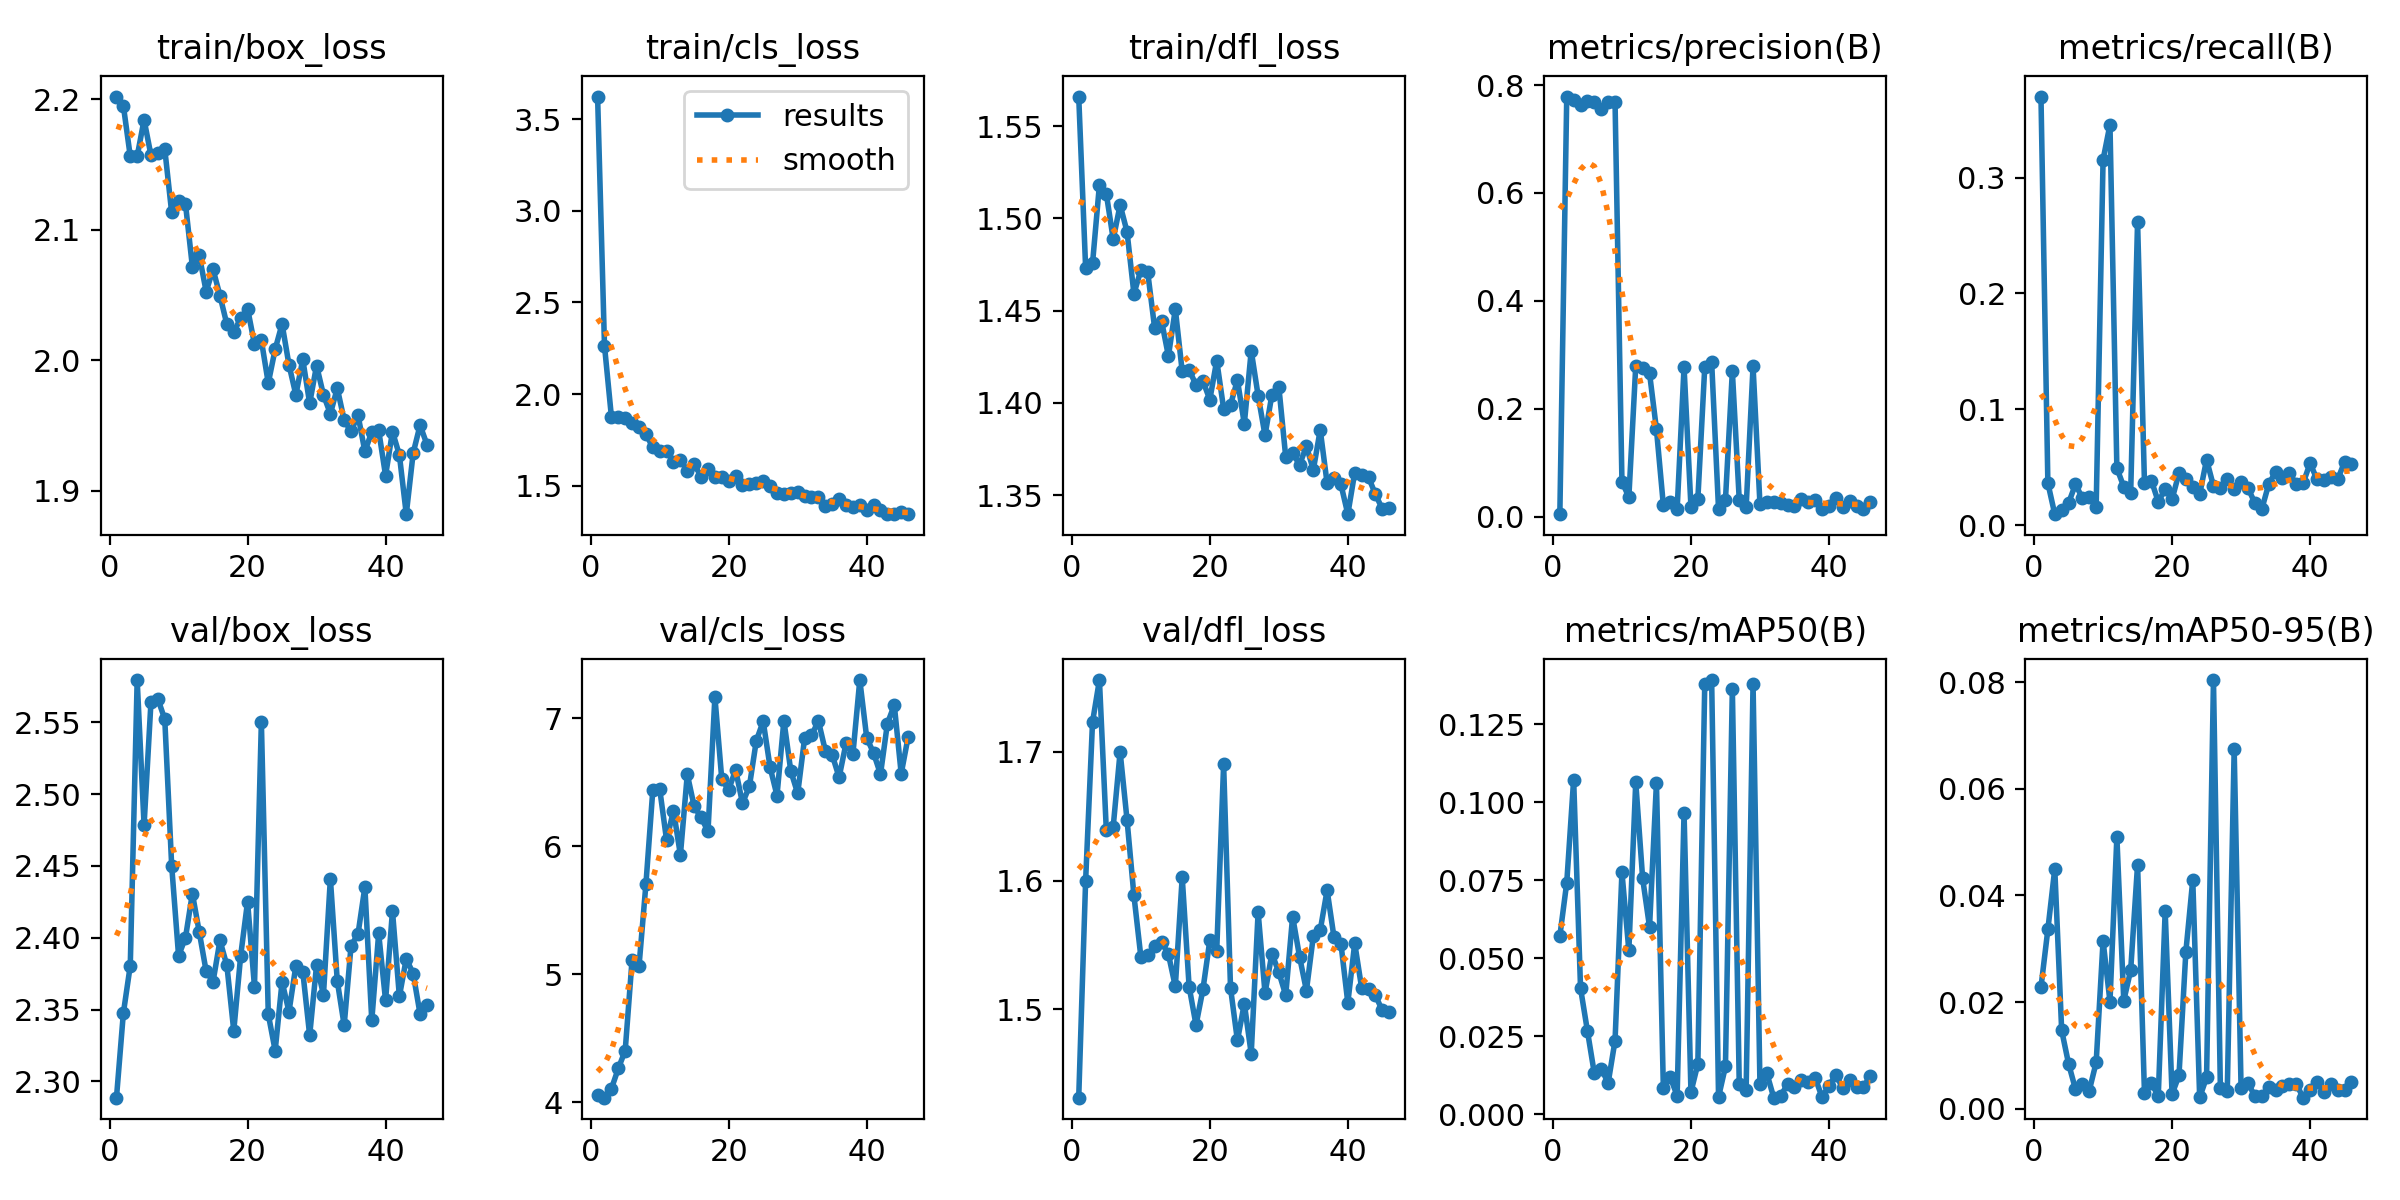

The file beside this chart, header and first rows:
epoch, time, train/box_loss, train/cls_loss, train/dfl_loss, metrics/precision(B), metrics/recall(B), metrics/mAP50(B), metrics/mAP50-95(B), val/box_loss, val/cls_loss, val/dfl_loss, lr/pg0, lr/pg1, lr/pg2
1, 318.4, 2.202, 3.623, 1.566, 0.00448, 0.3698, 0.05713, 0.02281, 2.289, 4.053, 1.431, 0.0002375, 0.0002375, 0.0002375
2, 687.5, 2.195, 2.263, 1.473, 0.7788, 0.03648, 0.07421, 0.03363, 2.348, 4.035, 1.6, 0.0004827, 0.0004827, 0.0004827
3, 1132, 2.156, 1.877, 1.476, 0.7717, 0.00966, 0.1073, 0.04498, 2.381, 4.104, 1.723, 0.0007229, 0.0007229, 0.0007229
4, 1575, 2.156, 1.876, 1.518, 0.763, 0.01288, 0.04038, 0.01472, 2.579, 4.263, 1.756, 0.0009582, 0.0009582, 0.0009582
5, 1951, 2.184, 1.871, 1.513, 0.77, 0.01931, 0.02668, 0.00846, 2.478, 4.403, 1.639, 0.001188, 0.001188, 0.001188
6, 2266, 2.157, 1.842, 1.489, 0.769, 0.03541, 0.01307, 0.0037, 2.564, 5.114, 1.642, 0.001188, 0.001188, 0.001188
7, 2591, 2.159, 1.822, 1.507, 0.7566, 0.02361, 0.01465, 0.0047, 2.566, 5.061, 1.7, 0.001176, 0.001176, 0.001176
8, 2957, 2.162, 1.783, 1.493, 0.7694, 0.02468, 0.01002, 0.00342, 2.552, 5.701, 1.647, 0.001163, 0.001163, 0.001163
9, 3287, 2.113, 1.709, 1.459, 0.769, 0.01609, 0.02362, 0.00871, 2.45, 6.437, 1.588, 0.001151, 0.001151, 0.001151
10, 3632, 2.122, 1.689, 1.472, 0.0649, 0.3154, 0.07753, 0.03149, 2.387, 6.448, 1.541, 0.001139, 0.001139, 0.001139
11, 4000, 2.12, 1.692, 1.471, 0.036, 0.3456, 0.05252, 0.0201, 2.4, 6.046, 1.542, 0.001126, 0.001126, 0.001126
12, 4332, 2.072, 1.631, 1.441, 0.2792, 0.04936, 0.1064, 0.05096, 2.431, 6.279, 1.549, 0.001114, 0.001114, 0.001114
13, 4689, 2.08, 1.64, 1.445, 0.2754, 0.03326, 0.07556, 0.02029, 2.404, 5.931, 1.552, 0.001102, 0.001102, 0.001102
14, 5130, 2.053, 1.583, 1.425, 0.2657, 0.0279, 0.06001, 0.02597, 2.377, 6.561, 1.543, 0.001089, 0.001089, 0.001089
15, 5585, 2.07, 1.619, 1.451, 0.1619, 0.2619, 0.1062, 0.04578, 2.37, 6.31, 1.518, 0.001077, 0.001077, 0.001077
16, 6020, 2.049, 1.55, 1.417, 0.02129, 0.03648, 0.00854, 0.00294, 2.398, 6.225, 1.603, 0.001064, 0.001064, 0.001064
17, 6428, 2.027, 1.589, 1.418, 0.02675, 0.03863, 0.01189, 0.00476, 2.381, 6.116, 1.517, 0.001052, 0.001052, 0.001052
18, 6768, 2.022, 1.547, 1.41, 0.014, 0.02039, 0.00597, 0.00246, 2.335, 7.166, 1.488, 0.00104, 0.00104, 0.00104
19, 7134, 2.032, 1.548, 1.412, 0.277, 0.03112, 0.09664, 0.03705, 2.387, 6.522, 1.515, 0.001027, 0.001027, 0.001027
20, 7550, 2.04, 1.525, 1.402, 0.01839, 0.02253, 0.00711, 0.00275, 2.425, 6.441, 1.554, 0.001015, 0.001015, 0.001015
21, 7919, 2.012, 1.555, 1.423, 0.03253, 0.04506, 0.01613, 0.00626, 2.366, 6.597, 1.545, 0.001002, 0.001002, 0.001002
22, 8417, 2.015, 1.504, 1.397, 0.2769, 0.0397, 0.1379, 0.02948, 2.55, 6.336, 1.69, 0.0009901, 0.0009901, 0.0009901
23, 8794, 1.982, 1.511, 1.399, 0.2869, 0.03326, 0.1391, 0.04291, 2.347, 6.468, 1.516, 0.0009778, 0.0009778, 0.0009778
24, 9099, 2.008, 1.515, 1.412, 0.01337, 0.02682, 0.00554, 0.00214, 2.321, 6.824, 1.476, 0.0009654, 0.0009654, 0.0009654
25, 9416, 2.028, 1.524, 1.389, 0.03093, 0.05667, 0.01531, 0.0059, 2.369, 6.976, 1.504, 0.000953, 0.000953, 0.000953
26, 9755, 1.996, 1.499, 1.428, 0.2693, 0.03392, 0.1363, 0.08037, 2.348, 6.617, 1.465, 0.0009406, 0.0009406, 0.0009406
27, 10179, 1.973, 1.46, 1.404, 0.03094, 0.03219, 0.00961, 0.00388, 2.381, 6.396, 1.575, 0.0009283, 0.0009283, 0.0009283
28, 10643, 2.001, 1.455, 1.382, 0.0171, 0.0397, 0.00788, 0.00331, 2.377, 6.982, 1.512, 0.0009159, 0.0009159, 0.0009159
29, 11096, 1.967, 1.463, 1.404, 0.2786, 0.03112, 0.1379, 0.06736, 2.332, 6.587, 1.543, 0.0009035, 0.0009035, 0.0009035
30, 11396, 1.996, 1.468, 1.409, 0.02344, 0.03755, 0.00968, 0.00388, 2.381, 6.412, 1.529, 0.0008911, 0.0008911, 0.0008911
31, 11701, 1.973, 1.445, 1.371, 0.02793, 0.03219, 0.01311, 0.00489, 2.36, 6.843, 1.511, 0.0008787, 0.0008787, 0.0008787
32, 12140, 1.959, 1.441, 1.373, 0.02687, 0.01931, 0.00532, 0.00233, 2.441, 6.866, 1.572, 0.0008664, 0.0008664, 0.0008664
33, 12602, 1.979, 1.44, 1.366, 0.0248, 0.01395, 0.00592, 0.00241, 2.37, 6.978, 1.541, 0.000854, 0.000854, 0.000854
34, 12931, 1.954, 1.389, 1.376, 0.02237, 0.03541, 0.0096, 0.00403, 2.339, 6.747, 1.514, 0.0008416, 0.0008416, 0.0008416
35, 13406, 1.945, 1.4, 1.364, 0.01996, 0.04614, 0.00887, 0.00362, 2.395, 6.713, 1.557, 0.0008293, 0.0008293, 0.0008293
36, 13806, 1.958, 1.425, 1.385, 0.03314, 0.04077, 0.011, 0.0043, 2.402, 6.539, 1.561, 0.0008169, 0.0008169, 0.0008169
37, 14325, 1.93, 1.395, 1.356, 0.02756, 0.04506, 0.01045, 0.00465, 2.435, 6.803, 1.592, 0.0008045, 0.0008045, 0.0008045
38, 14663, 1.945, 1.385, 1.359, 0.03151, 0.03541, 0.01172, 0.00467, 2.342, 6.719, 1.556, 0.0007921, 0.0007921, 0.0007921
39, 15119, 1.946, 1.393, 1.356, 0.01475, 0.03648, 0.00549, 0.0021, 2.403, 7.298, 1.551, 0.0007797, 0.0007797, 0.0007797
40, 15609, 1.912, 1.369, 1.34, 0.02052, 0.05365, 0.00915, 0.00348, 2.356, 6.848, 1.505, 0.0007674, 0.0007674, 0.0007674
41, 16082, 1.945, 1.396, 1.362, 0.03365, 0.0397, 0.01269, 0.00497, 2.419, 6.727, 1.551, 0.000755, 0.000755, 0.000755
42, 16536, 1.927, 1.367, 1.361, 0.01834, 0.0389, 0.00831, 0.00322, 2.359, 6.563, 1.517, 0.0007426, 0.0007426, 0.0007426
43, 48587, 1.882, 1.348, 1.36, 0.02914, 0.04177, 0.01096, 0.00466, 2.385, 6.959, 1.516, 0.0007302, 0.0007302, 0.0007302
44, 49011, 1.929, 1.346, 1.35, 0.01921, 0.0397, 0.00887, 0.00349, 2.375, 7.103, 1.511, 0.0007179, 0.0007179, 0.0007179
45, 49478, 1.95, 1.355, 1.342, 0.01493, 0.05472, 0.00871, 0.00352, 2.347, 6.567, 1.499, 0.0007055, 0.0007055, 0.0007055
46, 49985, 1.935, 1.345, 1.343, 0.02642, 0.05258, 0.01238, 0.005, 2.353, 6.852, 1.498, 0.0006931, 0.0006931, 0.0006931
